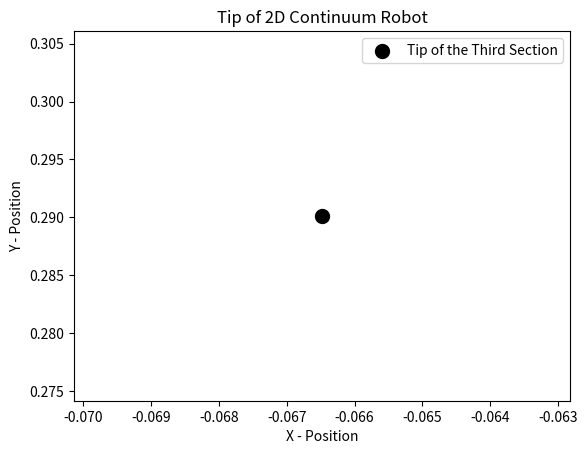

Reproduce this figure in Python.
import numpy as np
import matplotlib.pyplot as plt

# Planar Robot Kinematics Functions

# Homogeneous transformation matrix
def three_section_planar_robot(kappa, l):
#Mapping from configuration parameters to task space for the tip of the continuum robot
#
# INPUT:
# kappa: curvature
# l: trunk length
#
# OUTPUT:
# T: Transformation matrices containing orientation and position
    
    c_ks = np.cos((kappa[0]*l[0])+(kappa[1]*l[1])+(kappa[2]*l[2]));
    
    s_ks = np.sin((kappa[0]*l[0])+(kappa[1]*l[1])+(kappa[2]*l[2]));
    
    A_14 = ((np.cos(kappa[0]*l[0])-1)/kappa[0]) + ((np.cos((kappa[0]*l[0])+(kappa[1]*l[1]))-np.cos(kappa[0]*l[0]))/kappa[1]) + ((np.cos((kappa[0]*l[0])+(kappa[1]*l[1])+(kappa[2]*l[2]))-np.cos((kappa[0]*l[0])+(kappa[1]*l[1])))/kappa[2])
    
    A_24 = ((np.sin(kappa[0]*l[0]))/kappa[0]) + ((np.sin((kappa[0]*l[0])+(kappa[1]*l[1]))-np.sin(kappa[0]*l[0]))/kappa[1]) + ((np.sin((kappa[0]*l[0])+(kappa[1]*l[1])+(kappa[2]*l[2]))-np.sin((kappa[0]*l[0])+(kappa[1]*l[1])))/kappa[2])

    T = np.array([c_ks,s_ks,0,0,-s_ks,c_ks,0,0,0,0,1,0,A_14,A_24,0,1]);
        
    T = np.reshape(T,(4,4),order='F');
    return T



# from configuration space (kappa, length) to task space (x,y)

# parameters
kappa1 = 1.7035; # 1/m
l1 = 0.1000; # metre
kappa2 = 1.0000; # 1/m
l2 = 0.1000; # metre
kappa3 = 2.0000; # 1/m
l3 = 0.1000; # metre

kappa = [kappa1, kappa2, kappa3] # Each section's curvature
l = [l1, l2, l3] # Each section's length

    
# section 1
T3_cc = three_section_planar_robot(kappa,l);

# Plot the trunk with three sections and point the section seperation
plt.scatter(T3_cc[0,3],T3_cc[1,3],linewidths=5,color = 'black',label="Tip of the Third Section")
plt.legend(loc="best")
plt.title("Tip of 2D Continuum Robot")
plt.xlabel("X - Position")
plt.ylabel("Y - Position")
plt.show()
